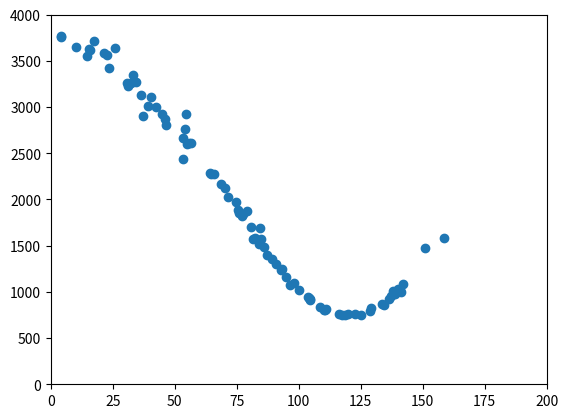
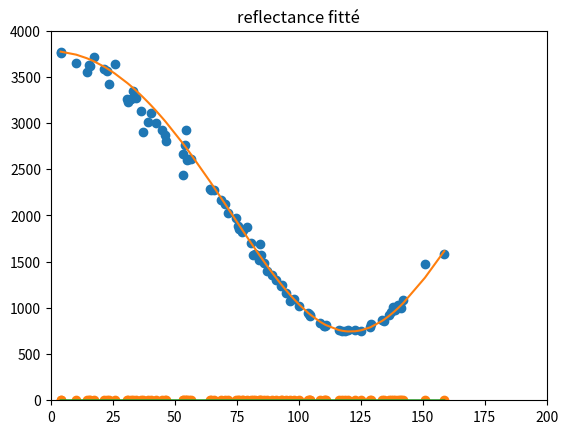

These charts were generated, in order, by the following Python code:
import os
import pandas as pd
import csv
import numpy as np
import matplotlib.pyplot as plt
import matplotlib.animation as animation

lignes = ['A', 'B', 'C', 'D', 'E', 'F', 'G', 'H']
colonnes = ['1', '2', '3', '4', '5', '6', '7', '8', '9', '10', '11', '12']

""" 455 de la plaque AxhVLA250122-18 T MOY 2 """
# mesures_RSB = np.asarray([57.1,61.9,69.7,77.9,85.7,160.1,105.7,119.8,139.9,154.1,59.8,61.4,79.5,80.7,77.1,69.9,65.2,151.6,141.5,122.2,103.8,90.2,79.4,69.9,94.4,117.2,136.1,148.9,66.3,75.7,84.4,90,93.9,155.7,99.7,108.7,139.5,153.8,137.2,124.9,115.2,102.5,98,84.3,72,63.2,143.1,130.1,57.8,68,79.5,89.4,100,171.4,119.1,127.7,140.3,146,60.7,62.4,83.3,83.7,79.5,74.1,67.8,156,147.5,127.4,107.6,89.8,82.1,71.5,93.8,113.2,134.6,147.2,66.1,74.1,85,91.2,91.9,156,101.5,110.3,137.4,152.1,128.8,113.9,102.7,91.9,81.8,75,65.9,58.4,141.2,127.2])
# donnees_experimentales = [953.50,786.00,'nan','nan','nan',2458.33,1779.33,'nan',2594.67,2487.67,'nan','nan','nan',840.00,'nan','nan','nan',2584.67,2578.17,2159.33,'nan','nan','nan','nan',1309.33,'nan',2562.33,2590.50,'nan','nan','nan',934.50,'nan',2524.67,'nan','nan',2590.83,2545.17,'nan','nan',1998.33,'nan','nan','nan','nan','nan',2602.33,2458.17,'nan','nan','nan','nan',1429.50,2150.60,'nan','nan',2573.17,2594.67,'nan','nan','nan','nan','nan','nan','nan','nan','nan',2374.33,'nan','nan','nan',692.33,'nan','nan',2530.67,2587.50,740.17,'nan',837.17,'nan','nan',2508.50,'nan',1859.00,2561.00,2547.00,'nan','nan','nan','nan','nan',693.83,'nan','nan','nan','nan']

""" 730 de la plaque AxhVLA250206-15 T MOY 2 """
# mesures_RSB = np.asarray([62.4,66.6,66.3,78.9,86.4,158.2,99.4,113.4,131.2,141,55.6,61.4,88.4,85.5,79.3,71.3,68.2,150.8,141.7,123.1,101.3,84.3,75.7,68.5,99.7,116.4,135.6,146.8,67.3,76.3,89.6,89.9,95.9,157.9,96.1,104.5,144.9,158.1,136.2,119.5,110.7,100.6,96.6,87.5,72.8,64.4,140.7,126,63,69.4,78.6,85.8,95.8,169.3,113.2,125.6,140,145.7,59.8,61.8,88.7,83.5,77,71,64.9,153.2,135.8,120.1,103.6,88.6,80,69.9,96.2,113.6,133.5,143.2,62.7,72.3,78.5,84.8,89.8,154.5,90.1,90,127.6,155.8,129.1,109.8,95.5,84.7,78.6,72.6,62.7,57.9,135.8,108.9])
# donnees_experimentales = [1828.33,1710.83,1733.83,1289.17,1071,1347,732.33,563.4,636.33,802.67,2055.5,1902,1061.6,1117.8,1406.67,1672.17,1775,1068.33,828.4,546,783.17,1189.33,1493,1703.5,794.83,562.67,669.67,938,1792.17,1535.8,1176.83,1103.5,1008.5,1347.5,922.67,671.17,952.67,1342.33,679.33,547.67,627.67,824.83,945.5,1135.83,1628.83,1900.6,806.33,566,1844.17,1723.5,1400.5,1218.83,912.17,1716.33,602,546.83,757.67,921,1977.33,1912.83,1037.5,1248.83,1431.5,1641,1816.67,1160.17,676.33,542.33,740.17,1105.33,1389.33,1695.67,821.67,563.67,666,900.67,1865,1596.33,1463.83,1224,1062.17,1221.33,1044,1044.5,977.17,1240.83,608.67,596.83,868.5,1157.67,1369.33,1516.5,1860.33,1959.4,698.33,617.83]

""" 455 de la plaque AxhVLA250122-18 FROID """
# mesures_RSB = np.asarray([57.1,61.9,69.7,77.9,85.7,160.1,105.7,119.8,139.9,154.1,59.8,61.4,79.5,80.7,77.1,69.9,65.2,151.6,141.5,122.2,103.8,90.2,79.4,69.9,94.4,117.2,136.1,148.9,66.3,75.7,84.4,90,93.9,155.7,99.7,108.7,139.5,153.8,137.2,124.9,115.2,102.5,98,84.3,72,63.2,143.1,130.1,57.8,68,79.5,89.4,100,171.4,119.1,127.7,140.3,146,60.7,62.4,83.3,83.7,79.5,74.1,67.8,156,147.5,127.4,107.6,89.8,82.1,71.5,93.8,113.2,134.6,147.2,66.1,74.1,85,91.2,91.9,156,101.5,110.3,137.4,152.1,128.8,113.9,102.7,91.9,81.8,75,65.9,58.4,141.2,127.2])
# donnees_experimentales = [1313.83,1092.67,968.00,1043.17,1334.83,3394.67,2470.67,3206.17,3621.67,3456.00,1191.67,1123.80,1148.00,1185.00,1020.17,989.50,1061.17,3588.60,3609.00,3076.33,2194.50,1320.17,1014.50,974.83,1881.17,3107.60,3578.83,3600.50,1056.40,967.17,1098.00,1365.00,1518.83,3480.83,1905.50,2549.80,3601.17,3504.83,3579.33,3317.50,2845.33,2142.17,1706.67,1161.33,972.50,1118.60,3614.00,3435.67,1235.33,975.00,1108.67,1523.33,2046.20,2915.83,2995.80,3319.60,3579.50,3594.50,1177.50,1104.83,1213.17,1294.83,1059.83,966.33,989.00,3458.50,3581.80,3323.50,2400.83,1439.00,1115.17,958.00,1802.83,2844.17,3521.50,3569.00,1021.67,955.50,1186.00,1497.00,1550.00,3432.00,2113.50,2635.67,3547.17,3496.20,3416.67,2837.33,2221.83,1613.40,1152.00,974.33,999.60,1225.00,3581.67,3350.60]

""" 455 de la plaque AxhVLA250122-18 T MOY 1 """
# mesures_RSB = np.asarray([57.1,61.9,69.7,77.9,85.7,160.1,105.7,119.8,139.9,154.1,59.8,61.4,79.5,80.7,77.1,69.9,65.2,151.6,141.5,122.2,103.8,90.2,79.4,69.9,94.4,117.2,136.1,148.9,66.3,75.7,84.4,90,93.9,155.7,99.7,108.7,139.5,153.8,137.2,124.9,115.2,102.5,98,84.3,72,63.2,143.1,130.1,57.8,68,79.5,89.4,100,171.4,119.1,127.7,140.3,146,60.7,62.4,83.3,83.7,79.5,74.1,67.8,156,147.5,127.4,107.6,89.8,82.1,71.5,93.8,113.2,134.6,147.2,66.1,74.1,85,91.2,91.9,156,101.5,110.3,137.4,152.1,128.8,113.9,102.7,91.9,81.8,75,65.9,58.4,141.2,127.2])
# donnees_experimentales = [1133.33,941.33,833.67,872.67,1108.67,2934.83,2107.20,2718.67,3096.17,2977.50,1033.33,971.50,964.80,1010.33,857.00,843.67,927.33,3084.83,3079.50,2585.20,1818.00,1095.00,851.00,837.50,1564.67,2607.17,3051.33,3101.80,910.67,816.83,914.17,1110.33,1249.60,3010.33,1602.17,2174.80,3082.67,3026.17,3063.33,2806.67,2372.33,1764.50,1401.67,966.83,843.50,975.00,3101.17,2933.67,1060.83,827.67,907.33,1260.60,1694.50,2560.83,2516.50,2812.50,3069.67,3091.20,1026.00,948.00,1011.60,1084.17,884.83,817.33,851.00,2993.33,3086.67,2819.33,2008.17,1188.17,940.00,822.17,1510.00,2404.33,3012.00,3084.17,880.50,817.83,981.33,1239.67,1288.67,2977.00,1767.67,2203.33,3046.00,3028.83,2920.50,2401.83,1863.83,1350.00,953.67,822.00,853.67,1057.20,3075.17,2854.00]

""" 455 de la plaque AxhVLA250122-18 T MOY 2 """
# mesures_RSB = np.asarray([57.1,61.9,69.7,77.9,85.7,160.1,105.7,119.8,139.9,154.1,59.8,61.4,79.5,80.7,77.1,69.9,65.2,151.6,141.5,122.2,103.8,90.2,79.4,69.9,94.4,117.2,136.1,148.9,66.3,75.7,84.4,90,93.9,155.7,99.7,108.7,139.5,153.8,137.2,124.9,115.2,102.5,98,84.3,72,63.2,143.1,130.1,57.8,68,79.5,89.4,100,171.4,119.1,127.7,140.3,146,60.7,62.4,83.3,83.7,79.5,74.1,67.8,156,147.5,127.4,107.6,89.8,82.1,71.5,93.8,113.2,134.6,147.2,66.1,74.1,85,91.2,91.9,156,101.5,110.3,137.4,152.1,128.8,113.9,102.7,91.9,81.8,75,65.9,58.4,141.2,127.2])
# donnees_experimentales = [953.50,786.00,693.00,736.67,934.33,2458.33,1779.33,2288.83,2594.67,2487.67,878.67,814.67,800.00,840.00,714.33,709.67,774.33,2584.67,2578.17,2159.33,1511.17,908.17,704.17,701.17,1309.33,2188.60,2567.20,2590.50,763.40,688.67,768.33,934.50,1044.33,2524.67,1323.20,1808.50,2590.83,2545.17,2563.67,2353.00,1998.33,1492.83,1184.17,810.80,702.33,820.17,2602.33,2453.80,902.17,696.80,773.17,1056.20,1434.20,2155.50,2116.67,2363.83,2573.17,2589.00,856.40,802.00,846.17,898.83,749.67,691.33,712.50,2510.80,2589.67,2374.33,1700.20,1013.00,793.50,692.80,1253.17,2019.17,2530.67,2591.00,740.17,686.17,837.17,1055.00,1083.83,2508.50,1495.00,1859.00,2561.00,2547.00,2446.33,2018.33,1570.00,1125.33,818.40,693.83,721.60,884.33,2587.50,2396.50]

""" 455 de la plaque AxhVLA250122-18 CHAUD """
# mesures_RSB = np.asarray([57.1,61.9,69.7,77.9,85.7,160.1,105.7,119.8,139.9,154.1,59.8,61.4,79.5,80.7,77.1,69.9,65.2,151.6,141.5,122.2,103.8,90.2,79.4,69.9,94.4,117.2,136.1,148.9,66.3,75.7,84.4,90,93.9,155.7,99.7,108.7,139.5,153.8,137.2,124.9,115.2,102.5,98,84.3,72,63.2,143.1,130.1,57.8,68,79.5,89.4,100,171.4,119.1,127.7,140.3,146,60.7,62.4,83.3,83.7,79.5,74.1,67.8,156,147.5,127.4,107.6,89.8,82.1,71.5,93.8,113.2,134.6,147.2,66.1,74.1,85,91.2,91.9,156,101.5,110.3,137.4,152.1,128.8,113.9,102.7,91.9,81.8,75,65.9,58.4,141.2,127.2])
# donnees_experimentales = [815.33,668.33,586.33,604.67,730.17,2095.00,1405.50,1875.83,2152.00,2101.17,779.17,722.80,654.00,668.83,584.83,617.67,699.33,2184.50,2148.67,1749.00,1186.50,728.40,588.67,600.33,1067.00,1741.67,2120.50,2192.17,690.00,585.67,606.67,708.83,801.40,2161.33,997.33,1431.83,2179.67,2183.67,2150.50,1911.80,1587.67,1170.17,915.17,658.67,608.50,717.33,2189.67,2031.33,765.17,606.83,620.00,826.67,1100.33,1918.17,1722.67,1948.83,2172.17,2213.50,760.00,709.83,707.83,703.33,604.50,585.33,632.33,2180.50,2221.17,1967.83,1361.83,805.50,648.17,599.83,1040.33,1641.83,2124.33,2220.20,661.17,588.33,672.00,842.50,879.33,2185.83,1210.33,1526.60,2188.00,2230.20,2077.83,1665.83,1265.17,920.67,662.17,590.33,636.67,785.00,2214.00,2016.83]

""" 730 de la plaque AxhVLA250122-18 FROID """
# mesures_RSB = np.asarray([57.1,61.9,69.7,77.9,85.7,160.1,105.7,119.8,139.9,154.1,59.8,61.4,79.5,80.7,77.1,69.9,65.2,151.6,141.5,122.2,103.8,90.2,79.4,69.9,94.4,117.2,136.1,148.9,66.3,75.7,84.4,90,93.9,155.7,99.7,108.7,139.5,153.8,137.2,124.9,115.2,102.5,98,84.3,72,63.2,143.1,130.1,57.8,68,79.5,89.4,100,171.4,119.1,127.7,140.3,146,60.7,62.4,83.3,83.7,79.5,74.1,67.8,156,147.5,127.4,107.6,89.8,82.1,71.5,93.8,113.2,134.6,147.2,66.1,74.1,85,91.2,91.9,156,101.5,110.3,137.4,152.1,128.8,113.9,102.7,91.9,81.8,75,65.9,58.4,141.2,127.2])
# donnees_experimentales = [2618.00,2372.67,2088.00,1725.00,1409.83,1892.83,803.33,728.33,1129.00,1785.83,2482.17,2406.40,1572.40,1507.17,1762.33,2119.67,2305.33,1464.40,1072.00,717.00,915.50,1422.33,1793.67,2121.50,1057.33,719.20,994.00,1425.17,2299.80,1959.50,1624.67,1373.40,1253.17,1712.50,1042.67,782.80,1109.17,1640.33,1015.33,755.67,725.33,928.17,1136.83,1544.50,2109.83,2384.60,1205.67,816.17,2507.50,2083.83,1608.50,1246.33,966.40,2407.50,710.60,753.20,1064.50,1279.50,2454.00,2362.17,1479.00,1399.33,1660.00,1892.67,2133.33,1712.50,1344.60,760.83,826.33,1297.83,1587.67,2046.60,1074.00,720.50,931.00,1371.17,2232.00,1898.33,1500.83,1253.67,1215.00,1728.17,928.50,755.17,1023.83,1581.60,821.50,717.83,876.33,1167.80,1550.67,1846.67,2184.40,2489.00,1150.67,779.80]

""" 730 de la plaque AxhVLA250122-18 T MOY 1 """
# mesures_RSB = np.asarray([57.1,61.9,69.7,77.9,85.7,160.1,105.7,119.8,139.9,154.1,59.8,61.4,79.5,80.7,77.1,69.9,65.2,151.6,141.5,122.2,103.8,90.2,79.4,69.9,94.4,117.2,136.1,148.9,66.3,75.7,84.4,90,93.9,155.7,99.7,108.7,139.5,153.8,137.2,124.9,115.2,102.5,98,84.3,72,63.2,143.1,130.1,57.8,68,79.5,89.4,100,171.4,119.1,127.7,140.3,146,60.7,62.4,83.3,83.7,79.5,74.1,67.8,156,147.5,127.4,107.6,89.8,82.1,71.5,93.8,113.2,134.6,147.2,66.1,74.1,85,91.2,91.9,156,101.5,110.3,137.4,152.1,128.8,113.9,102.7,91.9,81.8,75,65.9,58.4,141.2,127.2])
# donnees_experimentales = [2386.17,2153.83,1903.00,1579.00,1298.50,1662.00,720.20,644.00,982.00,1583.00,2281.50,2189.17,1440.00,1387.50,1636.17,1957.50,2121.33,1274.67,918.00,638.20,843.83,1305.50,1640.00,1944.00,963.33,638.17,856.67,1222.40,2095.00,1813.50,1508.17,1281.33,1166.20,1496.50,955.17,715.20,962.67,1430.50,876.33,658.17,658.17,859.83,1060.83,1444.17,1946.67,2198.83,1062.33,721.50,2289.67,1915.67,1497.17,1160.00,899.67,2123.33,636.67,662.83,914.17,1108.80,2252.00,2163.67,1363.00,1304.33,1540.83,1751.17,1973.50,1502.83,1178.17,665.17,759.67,1206.17,1466.50,1880.00,985.60,651.67,808.50,1190.50,2048.83,1757.17,1397.17,1158.67,1124.00,1511.00,854.83,691.83,890.17,1369.00,720.67,646.83,807.17,1082.33,1431.50,1704.67,1997.67,2284.80,998.17,684.50]

""" 730 de la plaque AxhVLA250122-18 T MOY 2 """
# mesures_RSB = np.asarray([57.1,61.9,69.7,77.9,85.7,160.1,105.7,119.8,139.9,154.1,59.8,61.4,79.5,80.7,77.1,69.9,65.2,151.6,141.5,122.2,103.8,90.2,79.4,69.9,94.4,117.2,136.1,148.9,66.3,75.7,84.4,90,93.9,155.7,99.7,108.7,139.5,153.8,137.2,124.9,115.2,102.5,98,84.3,72,63.2,143.1,130.1,57.8,68,79.5,89.4,100,171.4,119.1,127.7,140.3,146,60.7,62.4,83.3,83.7,79.5,74.1,67.8,156,147.5,127.4,107.6,89.8,82.1,71.5,93.8,113.2,134.6,147.2,66.1,74.1,85,91.2,91.9,156,101.5,110.3,137.4,152.1,128.8,113.9,102.7,91.9,81.8,75,65.9,58.4,141.2,127.2])
# donnees_experimentales = [2077.17,1890.17,1653.20,1378.83,1133.17,1454.17,627.50,565.33,855.50,1396.17,2001.17,1921.50,1272.50,1214.17,1425.00,1710.00,1855.67,1111.33,803.50,559.33,745.50,1146.83,1446.17,1699.33,852.17,560.80,755.60,1073.67,1829.00,1576.67,1320.00,1114.00,1021.83,1310.50,843.00,628.17,839.17,1248.17,770.00,579.17,576.83,752.67,923.83,1252.80,1702.67,1925.83,921.17,627.80,2009.33,1670.80,1307.00,1012.80,775.80,1845.67,558.83,582.50,806.33,981.50,1975.00,1892.50,1196.50,1144.67,1340.50,1532.00,1733.50,1308.40,1023.83,584.17,664.80,1048.00,1288.17,1637.40,877.83,571.83,712.33,1041.80,1794.17,1536.17,1216.17,1014.60,989.17,1321.50,751.33,607.17,777.17,1207.67,624.83,568.83,706.83,956.17,1251.20,1494.83,1766.40,1999.67,871.67,597.67]

""" 730 de la plaque AxhVLA250122-18 CHAUD """
# mesures_RSB = np.asarray([57.1,61.9,69.7,77.9,85.7,160.1,105.7,119.8,139.9,154.1,59.8,61.4,79.5,80.7,77.1,69.9,65.2,151.6,141.5,122.2,103.8,90.2,79.4,69.9,94.4,117.2,136.1,148.9,66.3,75.7,84.4,90,93.9,155.7,99.7,108.7,139.5,153.8,137.2,124.9,115.2,102.5,98,84.3,72,63.2,143.1,130.1,57.8,68,79.5,89.4,100,171.4,119.1,127.7,140.3,146,60.7,62.4,83.3,83.7,79.5,74.1,67.8,156,147.5,127.4,107.6,89.8,82.1,71.5,93.8,113.2,134.6,147.2,66.1,74.1,85,91.2,91.9,156,101.5,110.3,137.4,152.1,128.8,113.9,102.7,91.9,81.8,75,65.9,58.4,141.2,127.2])
# donnees_experimentales = [1780.33,1610.83,1427.17,1192.83,997.83,1141.50,569.50,471.17,663.00,1131.00,1731.83,1676.00,1096.33,1079.17,1303.33,1516.00,1641.67,853.17,623.67,475.67,668.17,1008.20,1257.50,1473.83,742.17,476.50,577.83,811.17,1628.67,1411.67,1188.50,1033.50,935.60,1018.50,785.33,563.67,664.50,977.33,598.83,469.40,511.83,684.33,848.50,1104.33,1479.67,1663.17,712.83,502.83,1713.83,1475.67,1184.17,921.50,728.67,1478.17,481.67,474.17,626.50,752.83,1702.33,1648.83,1043.00,1056.50,1228.67,1376.83,1529.17,1025.83,798.50,476.67,593.83,940.17,1132.83,1437.83,767.33,501.00,553.67,805.20,1576.83,1365.33,1093.00,910.33,884.17,1038.50,669.83,533.00,615.67,904.00,510.67,497.17,644.50,847.83,1114.83,1313.50,1533.83,1737.17,680.17,488.17]

""" 455 de la plaque SCBG250423-11 """
# mesures_RSB = np.asarray([4,4,4,5,4,144,25.6,36.4,41.4,45.4,53.9,71.9,135.4,126.1,117.7,134.9,106.5,98.8,93.6,87.3,79.4,71.5,69.3,68,74.1,77.9,81.4,84.1,86.4,90.6,97.4,130.1,103,109.7,115.5,128.8,68.9,140.1,51.7,47.7,38.5,31.7,20.5,20,5,4,4,4,4,4,4,4,4,130.3,18.8,32.1,30.7,36.2,40.4,58.4,134,125.1,116.4,134.8,101.8,96.2,91.7,85.9,80.5,71.8,65.6,61,78.7,78.6,83.2,87.5,89,92.1,99.3,132,104.9,110.3,118.4,130.8,82.2,155.4,70.1,63.4,49.6,35.7,27.7,15.9,4,4,4,4])
# donnees_experimentales = ['nan','nan',2992.00,2981.00,2806.33,3154.20,2577.67,2047.80,1686.40,1607.83,1228.80,884.83,3056.67,2871.50,2594.17,3031.83,2072.17,1773.50,1451.67,1164.00,917.20,869.40,900.40,921.83,865.67,878.33,965.17,1035.00,1078.40,1277.80,1652.00,2938.17,1917.83,2209.40,2493.17,2926.50,899.60,3091.00,1442.83,1488.50,1923.67,2175.67,2751.60,2813.33,2974.50,'nan','nan','nan','nan','nan','nan','nan','nan',2940.67,2863.17,2258.67,2245.80,1986.50,1899.50,1117.17,2998.33,2779.83,2528.00,3009.83,1825.33,1554.33,1322.00,1081.17,915.20,860.50,955.20,1059.00,883.33,882.33,985.40,1131.33,1193.67,1356.80,1668.17,2948.33,1997.67,2245.33,2600.33,2901.60,968.33,3068.17,878.00,969.60,1499.00,2131.17,2517.17,2803.67,2939.40,2989.50,2989.00,'nan']

""" 455 de la plaque SCBG250423-20 """
# mesures_RSB = np.asarray([4,4,4,17.3,25.8,150.9,30.9,37.4,42.4,54.6,55,71.5,138.2,129,119.9,139.9,111,104,100.2,93.1,87.4,82.4,77.4,64.3,75.8,74.7,80.9,86.1,91,97.9,104.5,136.3,108.6,116.1,122.8,133.5,70.3,142.2,55.9,56.4,45,40.6,34.2,22.6,21.6,4,4,4,4,4,10.3,15.8,15.6,137.4,32.3,36.3,39.2,45.9,53.5,66,138.8,128.6,118.7,140.9,110.7,103.8,94.8,89.3,83.9,75.6,68.8,64.6,79.1,77.2,81.4,84.6,92.9,96.5,104.4,141.2,110.3,117.5,125.2,134.3,84.2,158.7,53.3,54.2,46.5,33.2,31,23.4,14.5,4,4,4])
# donnees_experimentales = [3486.00,'nan',3534.00,3409.67,3228.00,3667.33,2345.40,1723.83,1922.67,1737.00,1326.67,1024.60,3655.67,3463.40,3151.67,3661.67,2758.67,2362.17,2134.67,1694.33,1460.83,1233.67,1053.17,1089.83,1042.20,1016.00,1124.00,1342.67,1593.33,1963.00,2416.50,3599.50,2646.83,2993.17,3250.17,3533.83,1030.33,3663.50,1413.00,1413.50,1912.40,2288.67,2502.17,3222.00,3205.00,'nan','nan','nan','nan','nan',3479.83,3374.60,3406.60,3610.17,2569.50,2274.83,2077.20,1822.80,1480.33,1090.17,3608.50,3405.67,3062.00,3633.83,2737.40,2256.00,1790.50,1460.33,1255.83,1012.67,1036.67,1097.33,1016.00,1024.80,1192.83,1206.67,1631.67,1915.00,2284.17,3613.60,2657.17,3008.50,3286.50,3517.60,1083.00,3528.50,1237.17,1652.17,1741.00,2835.40,2530.33,3051.50,3309.17,'nan','nan','nan']

""" 730 de la plaque SCBG250423-11 """
# mesures_RSB = np.asarray([4,4,4,5,4,144,25.6,36.4,41.4,45.4,53.9,71.9,135.4,126.1,117.7,134.9,106.5,98.8,93.6,87.3,79.4,71.5,69.3,68,74.1,77.9,81.4,84.1,86.4,90.6,97.4,130.1,103,109.7,115.5,128.8,68.9,140.1,51.7,47.7,38.5,31.7,20.5,20,5,4,4,4,4,4,4,4,4,130.3,18.8,32.1,30.7,36.2,40.4,58.4,134,125.1,116.4,134.8,101.8,96.2,91.7,85.9,80.5,71.8,65.6,61,78.7,78.6,83.2,87.5,89,92.1,99.3,132,104.9,110.3,118.4,130.8,82.2,155.4,70.1,63.4,49.6,35.7,27.7,15.9,4,4,4,4])
# donnees_experimentales = ['nan','nan',3339.00,3330.33,3258.67,1081.80,3159.50,2922.80,2692.60,2678.50,2415.40,1712.67,823.33,708.33,688.00,802.33,815.83,937.33,1110.83,1318.17,1608.80,1883.40,1992.40,2049.33,1795.17,1706.50,1523.50,1439.33,1382.40,1217.40,992.17,733.17,867.33,764.20,697.33,726.50,1995.00,893.33,2534.50,2572.67,2824.00,2965.00,3200.20,3235.50,3320.33,'nan','nan','nan','nan','nan','nan','nan','nan',738.83,3243.33,2988.67,2992.60,2845.00,2803.17,2280.33,777.67,689.33,688.80,790.83,905.83,1038.00,1176.00,1367.67,1569.60,1847.00,2104.60,2218.40,1645.83,1648.50,1468.80,1321.00,1267.00,1150.00,974.33,747.33,827.33,742.67,677.33,723.60,1489.17,1299.50,1941.20,2110.40,2588.00,2907.67,3086.17,3235.00,3308.80,3311.75,3314.00,'nan']

""" 730 de la plaque SCBG250423-20 """
mesures_RSB = np.asarray(
    [4, 4, 4, 17.3, 25.8, 150.9, 30.9, 37.4, 42.4, 54.6, 55, 71.5, 138.2, 129, 119.9, 139.9, 111, 104, 100.2, 93.1,
     87.4, 82.4, 77.4, 64.3, 75.8, 74.7, 80.9, 86.1, 91, 97.9, 104.5, 136.3, 108.6, 116.1, 122.8, 133.5, 70.3, 142.2,
     55.9, 56.4, 45, 40.6, 34.2, 22.6, 21.6, 4, 4, 4, 4, 4, 10.3, 15.8, 15.6, 137.4, 32.3, 36.3, 39.2, 45.9, 53.5, 66,
     138.8, 128.6, 118.7, 140.9, 110.7, 103.8, 94.8, 89.3, 83.9, 75.6, 68.8, 64.6, 79.1, 77.2, 81.4, 84.6, 92.9, 96.5,
     104.4, 141.2, 110.3, 117.5, 125.2, 134.3, 84.2, 158.7, 53.3, 54.2, 46.5, 33.2, 31, 23.4, 14.5, 4, 4, 4])
donnees_experimentales = [3754.00, 'nan', 3773.25, 3714.33, 3636.67, 1475.50, 3259.20, 2899.67, 3001.67, 2921.80,
                          2602.67, 2031.20, 1008.00, 821.80, 764.83, 1027.17, 818.33, 936.17, 1023.67, 1246.17, 1398.33,
                          1588.17, 1838.83, 2288.67, 1856.40, 1970.00, 1705.67, 1489.17, 1304.33, 1095.00, 908.50,
                          923.33, 837.50, 765.67, 761.33, 865.00, 2129.17, 1085.17, 2607.60, 2615.17, 2927.00, 3108.67,
                          3273.67, 3562.20, 3580.80, 'nan', 'nan', 'nan', 'nan', 'nan', 3655.00, 3623.00, 3625.00,
                          954.67, 3258.17, 3127.00, 3015.80, 2870.60, 2662.67, 2271.83, 971.67, 793.00, 746.33, 1023.17,
                          799.20, 947.80, 1157.50, 1352.50, 1516.50, 1890.83, 2164.50, 2277.67, 1874.00, 1825.80,
                          1575.67, 1568.67, 1240.67, 1078.67, 924.00, 1001.60, 804.50, 745.00, 754.83, 857.00, 1691.20,
                          1586.33, 2434.00, 2766.50, 2809.40, 3346.00, 3228.50, 3427.00, 3549.17, 'nan', 'nan', 'nan']

indice_455 = np.linspace(1.3, 1.8, 51)
lambda_ = 730
coeff_normalisation = 1
n0 = 1
n2 = 3.65
# n2 = 4.55

d_e = []
for i in range(len(donnees_experimentales)):
    if donnees_experimentales[i] == 'nan':
        d_e.append(np.nan)
    else:
        d_e.append(float(donnees_experimentales[i]))
I_455 = np.asarray(d_e)

# # Configuration de la figure
fig, ax = plt.subplots()
ax.set_xlim(0, 200)
ax.set_ylim(0, 4000)
line, = ax.plot([], [], lw=2)

ax.scatter(mesures_RSB, I_455)


# Initialisation de la ligne
def init():
    line.set_data([], [])
    return line,


def reflectance(abscisse, n0, n1, n2, lambdaa):  # hypothèse faite ici : angle d'incidence = 0
    R01 = (n0 - n1) / (n0 + n1)
    R12 = (n1 - n2) / (n1 + n2)
    phi = (2 * np.pi * abscisse * n1) / lambdaa
    reflectance_abs = ((R01 ** 2) + (R12 ** 2) + 2 * R01 * R12 * np.cos(2 * phi)) / (
                1 + (R01 ** 2) * (R12 ** 2) + 2 * R01 * R12 * np.cos(2 * phi))
    reflectance_normalise = (reflectance_abs - np.min(reflectance_abs)) / (
                np.max(reflectance_abs) - np.min(reflectance_abs))
    return reflectance_normalise


def reflectance_NON_normalisee(abscisse, n0, n1, n2, lambdaa):  # hypothèse faite ici : angle d'incidence = 0
    R01 = (n0 - n1) / (n0 + n1)
    R12 = (n1 - n2) / (n1 + n2)
    phi = (2 * np.pi * abscisse * n1) / lambdaa
    reflectance_abs = ((R01 ** 2) + (R12 ** 2) + 2 * R01 * R12 * np.cos(2 * phi)) / (
                1 + (R01 ** 2) * (R12 ** 2) + 2 * R01 * R12 * np.cos(2 * phi))
    return reflectance_abs


# y = reflectance(np.linspace(0,200,401),1,indice_455[20],4.55,455)

# Fonction d'animation
def animate(i):
    x = np.linspace(0, 200, 401)
    # y = np.nanmin(I_455) + (np.nanmax(I_455)*coeff_normalisation - np.nanmin(I_455))*(1+np.cos(4*np.pi*x*indice_455[i]/lambda_))*0.5
    y = np.nanmin(I_455) + (np.nanmax(I_455) * coeff_normalisation - np.nanmin(I_455)) * reflectance(x, 1,
                                                                                                     indice_455[i], n2,
                                                                                                     lambda_)
    line.set_data(x, y)
    ax.set_title('SCBg250423-20 ZC22\nn7 = ' + str(indice_455[i]))
    return line,


# Création de l'animation
# ani = animation.FuncAnimation(fig, animate, init_func=init, frames=51, interval=300, blit=True)

# Sauvegarde de l'animation en fichier GIF
# [redacted]

plt.show()


def sinusoide(array, min_, max_, i):
    return min_ + (max_ - min_) * (1 + np.cos(4 * np.pi * array * indice_455[i] / lambda_)) * 0.5


rmse = []
for i in range(len(indice_455)):
    rmse.append(np.sqrt(
        np.nanmean((I_455 - sinusoide(mesures_RSB, np.nanmin(I_455), np.nanmax(I_455) * coeff_normalisation, i)) ** 2)))

# indice_min = np.argmin(rmse)
# n4 = indice_455(indice_min)

fig, bx = plt.subplots()
bx.set_xlim(0, 200)
bx.set_ylim(0, 4000)
line, = bx.plot([], [], lw=2)

bx.scatter(mesures_RSB, I_455)
indices_tries = np.argsort(mesures_RSB)
mesures_RSB_trie = mesures_RSB[indices_tries]
indice_a_teser = 21
# bx.plot(mesures_RSB_trie,sinusoide(mesures_RSB_trie,np.nanmin(I_455),np.nanmax(I_455)*coeff_normalisation,15))
bx.plot(mesures_RSB_trie,
        np.nanmin(I_455) + (np.nanmax(I_455) * coeff_normalisation - np.nanmin(I_455)) * reflectance(mesures_RSB_trie,
                                                                                                     1, indice_455[
                                                                                                         indice_a_teser],
                                                                                                     n2, lambda_))

plt.show()

puits_SCBG250423_20_a_30_degre = ['F1', 'F2', 'F3', 'F4', 'F5', 'F6', 'F7', 'G1', 'G2', 'G3', 'G4', 'G5', 'G6', 'G7',
                                  'G8', 'G9', 'G10', 'G11', 'G12', 'H1', 'H2', 'H3', 'H4', 'H5', 'H6', 'H7', 'H8', 'H9',
                                  'H10', 'H11', 'H12']

Imin4_29_ZC22 = 972
Imin7_29_ZC22 = 705
Imax4_29_ZC22 = 3895
Imax7_29_ZC22 = 3817
Imin4_30_ZC22 = 945
Imin7_30_ZC22 = 693
Imax4_30_ZC22 = 3776
Imax7_30_ZC22 = 3746

n1 = indice_455[indice_a_teser]

R01 = (n0 - n1) / (n0 + n1)
R12 = (n1 - n2) / (n1 + n2)

Rmax = ((R01 + R12) ** 2) / (1 + (R01 ** 2) * (R12 ** 2) + 2 * R01 * R12)
Rmin = ((R01 - R12) ** 2) / (1 + (R01 ** 2) * (R12 ** 2) - 2 * R01 * R12)

donnees_experimentales_normalisee = []
for lettre in range(len(lignes)):
    for chiffre in range(len(colonnes)):
        if donnees_experimentales[lettre * 12 + chiffre] == 'nan':
            donnees_experimentales_normalisee.append('nan')
        else:
            if lignes[lettre] + colonnes[chiffre] in puits_SCBG250423_20_a_30_degre:
                #     donnees_experimentales_normalisee.append((donnees_experimentales[lettre*12+chiffre]-Imin4_30_ZC22)/(Imax4_30_ZC22-Imin4_30_ZC22))
                # else:
                #     donnees_experimentales_normalisee.append((donnees_experimentales[lettre*12+chiffre]-Imin4_29_ZC22)/(Imax4_29_ZC22-Imin4_29_ZC22))
                donnees_experimentales_normalisee.append(
                    (donnees_experimentales[lettre * 12 + chiffre] - Imin7_30_ZC22) / (Imax7_30_ZC22 - Imin7_30_ZC22))
            else:
                donnees_experimentales_normalisee.append(
                    (donnees_experimentales[lettre * 12 + chiffre] - Imin7_29_ZC22) / (Imax7_29_ZC22 - Imin7_29_ZC22))

donnees_experimentales_reflectance_normalisee = []
for j in range(len(donnees_experimentales_normalisee)):
    if donnees_experimentales_normalisee[j] == 'nan':
        donnees_experimentales_reflectance_normalisee.append('nan')
    else:
        donnees_experimentales_reflectance_normalisee.append(
            Rmin + donnees_experimentales_normalisee[j] * (Rmax - Rmin))

plt.scatter(mesures_RSB, donnees_experimentales_reflectance_normalisee)
# plt.scatter(mesures_RSB, donnees_experimentales_normalisee)
plt.plot(mesures_RSB_trie, reflectance_NON_normalisee(mesures_RSB_trie, 1, indice_455[indice_a_teser], n2, lambda_))
plt.title('reflectance fitté')
plt.show()
